Run: headless pygame with SDL's dummy video driver; simulated clock (each Clock.tick advances the game by its frame time, no real sleeping); random seed 0; keys injected as events and as key.get_pressed() state; no mouse input.
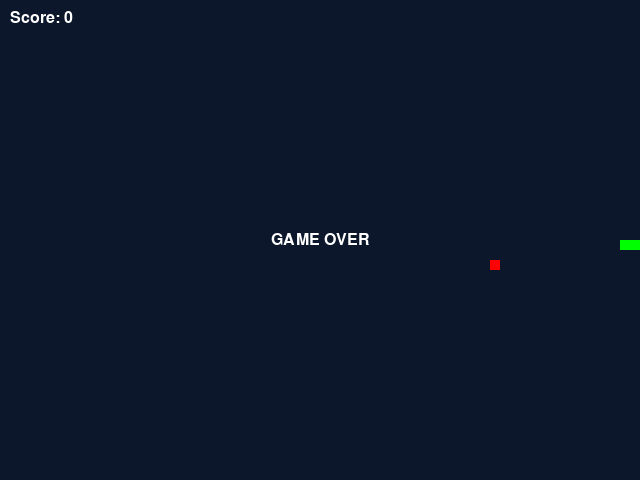
Frame 1 of 1 · flips 1–60 · no input (game ended)

The pygame program that drew these frames:

"""
0 . import pygame and intialize it
1. Create window where our game will be displayed and play
    -set the width and height
    -set the window game title
    -create the game loop to keep the game running until quit
2. Define the game varibales, The basic elements of our game
    - color  
    - snake size
    - game speed
    - initial score 
3. Create the snake, draw it in screen, make it move
    - snake is made of 3 blocks
4. create the food and place it randomly in the screen (but not in the snake)
5. Implement collision detection
    - snake has eaten the food (snake grows)
    - snake has hitten the window or its own body (game over)

"""
import pygame
import random
pygame.init()
clock = pygame.time.Clock()
# colors
BACKGROUND = (12,23,44)
GREEN = (0, 255, 0)
RED = (255, 0, 0)
WHITE = (255, 255, 255)
# block size 
block_size = 10
# game speed
speed = 10
# initial score 
score = 0

width = 640 
height = 480
screen = pygame.display.set_mode((width, height))
pygame.display.set_caption("Snake Game")
initial_x = width // 2
initial_y = height // 2
snake = [
    (initial_x, initial_y),
    (initial_x - block_size, initial_y),
    (initial_x - 2 * block_size, initial_y)
]
direction = "right"
food = None
def create_food():
    global food
    x = random.randint(0, (width - block_size) // block_size) * block_size
    y = random.randint(0, (height - block_size) // block_size) * block_size
    food = (x, y)
    while food in snake:
        x = random.randint(0, (width - block_size) // block_size) * block_size
        y = random.randint(0, (height - block_size) // block_size) * block_size
        food = (x, y)
create_food()

running = True
while running:
    for event in pygame.event.get():
        if event.type == pygame.QUIT:
            running = False
        elif event.type == pygame.KEYDOWN:
            if event.key == pygame.K_UP and direction != "down":
                direction = "up"
            elif event.key == pygame.K_DOWN and direction != "up":
                direction = "down"
            elif event.key == pygame.K_RIGHT and direction != "left":
                direction = "right"
            elif event.key == pygame.K_LEFT and direction != "right":
                direction = "left"
    screen.fill(BACKGROUND)
    #render your game here
    # move the snake
    head = snake[0] # (initial_x, initial_y)
    if direction == "up":
        new_head = (head[0], head[1] - block_size) 
    elif direction == "down":
        new_head = (head[0], head[1] + block_size)
    elif direction == "right":
        new_head = (head[0] + block_size, head[1])
    elif direction == "left":
        new_head = (head[0] - block_size, head[1])
    snake.insert(0, new_head)
    if snake[0] == food:
        score += 1
        create_food()
    else:
        snake.pop()
    if snake[0][0] < 0 or snake[0][0] >= width or snake [0][1] < 0 or snake[0][1] >= height or snake[0] in snake[1:]:
        running = False
    # draw the snake
    for x, y in snake:
        pygame.draw.rect(screen, GREEN, [x, y, block_size, block_size])
    # draw the food
    if food is not None:
        pygame.draw.rect(screen, RED, [food[0], food[1], block_size, block_size])
    # display the score
    font = pygame.font.Font(None, 24)
    text = font.render("Score: " + str(score), True, WHITE)
    screen.blit(text, (10, 10))
    # check if game is over
    if not running:
        text = font.render("GAME OVER", True, WHITE)
        screen.blit(text, (width // 2 - text.get_width() // 2, height // 2 - text.get_height() // 2))
        pygame.display.flip()
        pygame.time.wait(2000)
    pygame.display.flip()
    clock.tick(speed)
pygame.quit()                                                          
